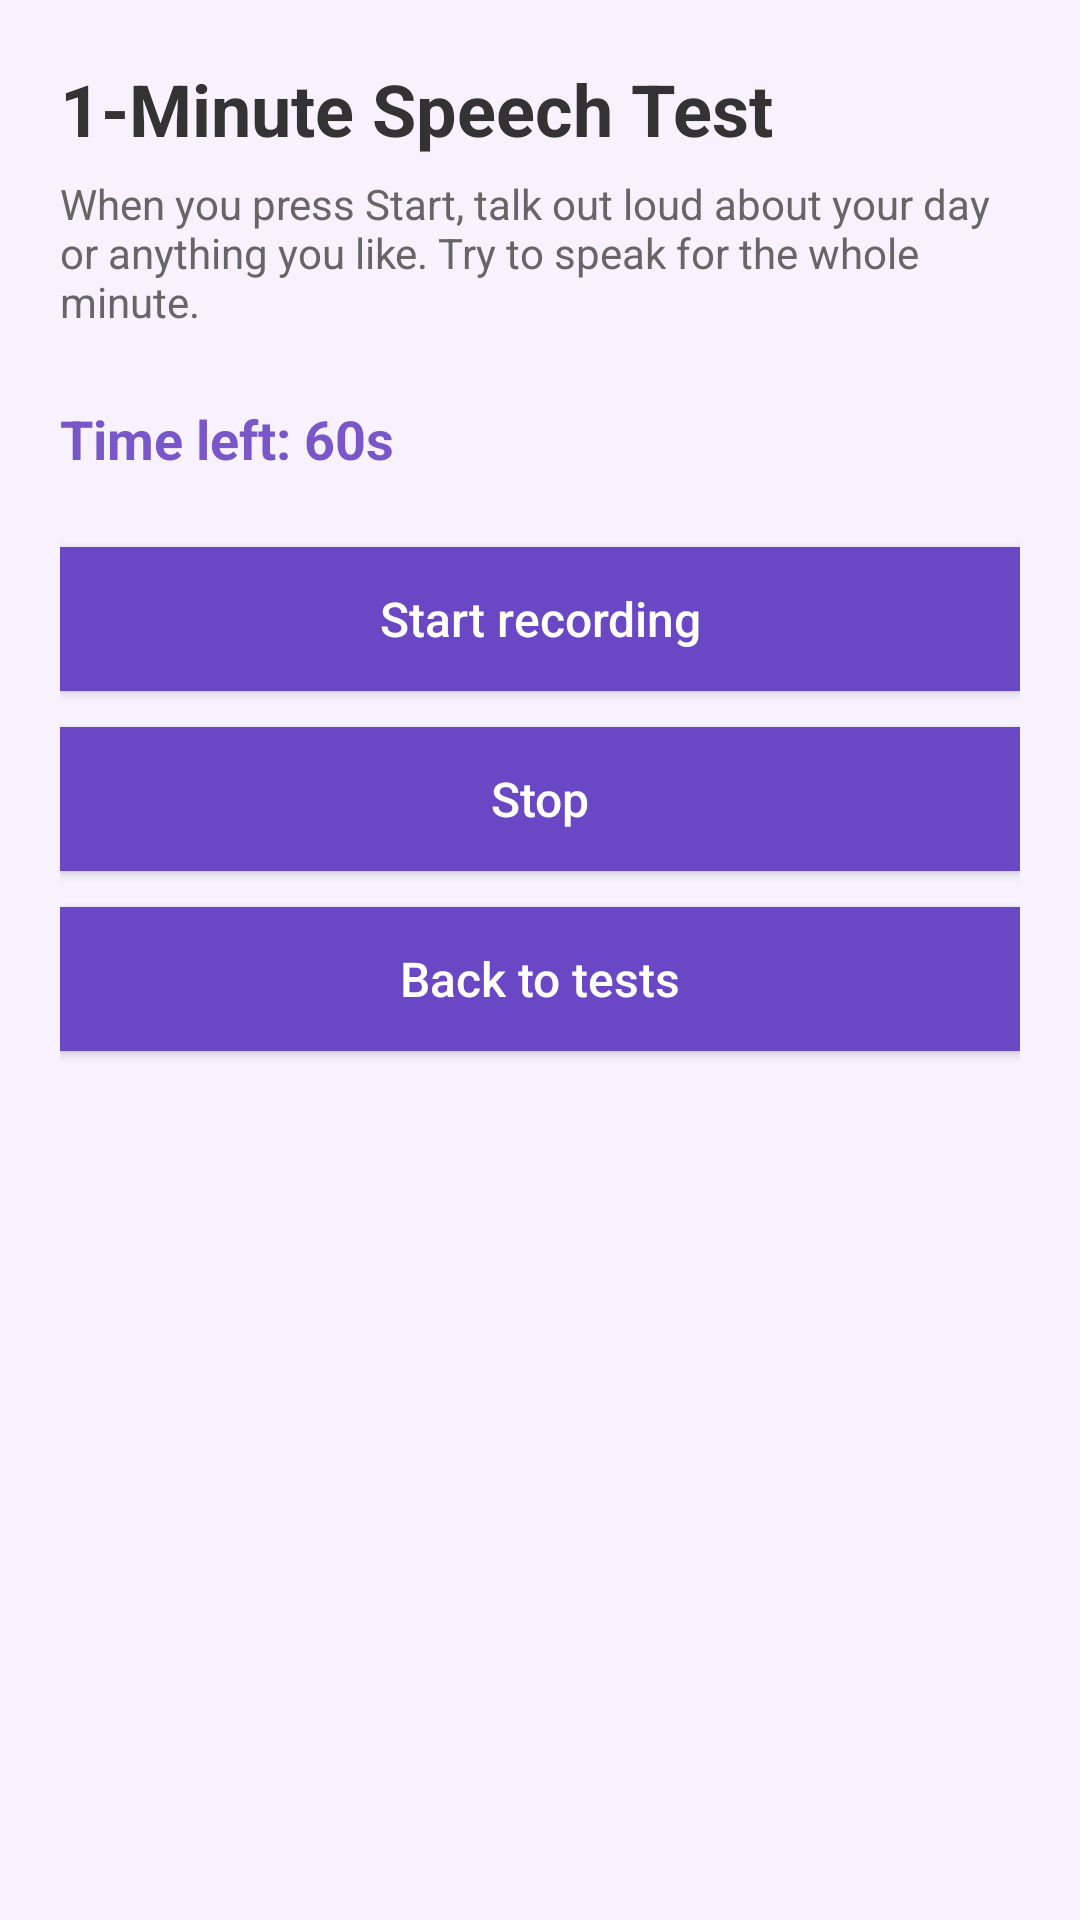

Here is an Android app screen rendered from its layout file. Give the layout XML and the strings, colors and styles it references.
<!-- AndroidManifest.xml: application theme Theme.MemoCare2 -->
<!-- res/layout/activity_speech_test.xml -->
<?xml version="1.0" encoding="utf-8"?>
<LinearLayout xmlns:android="http://schemas.android.com/apk/res/android"
    android:layout_width="match_parent"
    android:layout_height="match_parent"
    android:background="#F8F2FF"
    android:orientation="vertical"
    android:padding="20dp">

    <TextView
        android:id="@+id/tvSpeechTitle"
        android:layout_width="wrap_content"
        android:layout_height="wrap_content"
        android:text="1-Minute Speech Test"
        android:textSize="24sp"
        android:textStyle="bold"
        android:textColor="#333333" />

    <TextView
        android:id="@+id/tvSpeechDescription"
        android:layout_width="match_parent"
        android:layout_height="wrap_content"
        android:layout_marginTop="6dp"
        android:text="When you press Start, talk out loud about your day or anything you like. Try to speak for the whole minute."
        android:textSize="14sp"
        android:textColor="#666666" />

    <TextView
        android:id="@+id/tvTimer"
        android:layout_width="wrap_content"
        android:layout_height="wrap_content"
        android:layout_marginTop="24dp"
        android:text="Time left: 60s"
        android:textSize="18sp"
        android:textStyle="bold"
        android:textColor="#7A57C8" />

    <Button
        android:id="@+id/btnStartRecording"
        android:layout_width="match_parent"
        android:layout_height="wrap_content"
        android:layout_marginTop="24dp"
        android:text="Start recording"
        android:textAllCaps="false"
        android:textColor="@android:color/white"
        android:textSize="16sp"
        android:background="#6A47C5"
        android:backgroundTint="@null"
        android:padding="12dp" />

    <Button
        android:id="@+id/btnStopRecording"
        android:layout_width="match_parent"
        android:layout_height="wrap_content"
        android:layout_marginTop="12dp"
        android:text="Stop"
        android:textAllCaps="false"
        android:textColor="@android:color/white"
        android:textSize="16sp"
        android:background="#6A47C5"
        android:backgroundTint="@null"
        android:padding="12dp" />


    <Button
        android:id="@+id/btnBackSpeech"
        android:layout_width="match_parent"
        android:layout_height="wrap_content"
        android:layout_marginTop="12dp"
        android:layout_marginBottom="16dp"
        android:text="Back to tests"
        android:textAllCaps="false"
        android:textColor="@android:color/white"
        android:textSize="16sp"
        android:background="#6A47C5"
        android:backgroundTint="@null"
        android:padding="12dp" />

</LinearLayout>
<!-- resources referenced by this layout -->
<resources>
  <style name="Theme.MemoCare2" parent="Base.Theme.MemoCare2" />
  <style name="Base.Theme.MemoCare2" parent="Theme.Material3.DayNight.NoActionBar">
          
          
      </style>
</resources>
